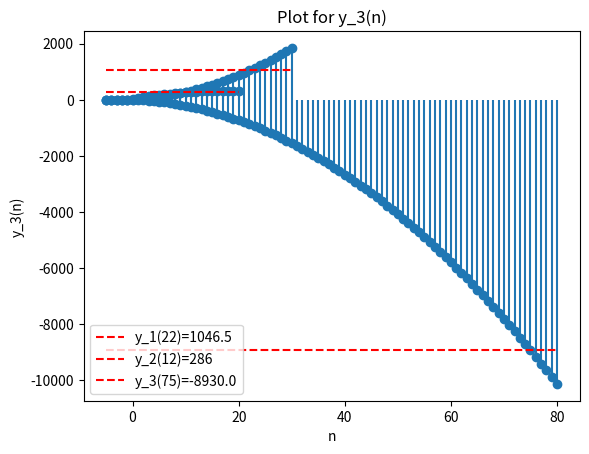

Write Python code to recreate this figure.
import numpy as np
import matplotlib.pyplot as plt

n_range_1 = np.arange(-5, 31)
y_values_1 = (7*(n_range_1 + 1) + 1.75*n_range_1*(n_range_1 + 1)) * (n_range_1 >= 0)
y_1_22 = (7*(22 + 1) + 1.75*22*(22 + 1))

plt.stem(n_range_1, y_values_1, basefmt=" ")
plt.hlines(y_1_22, xmin=min(n_range_1), xmax=max(n_range_1), colors='r', linestyles='--', label=f'y_1(22)={y_1_22}')
plt.xlabel('n')
plt.ylabel('y_1(n)')
plt.title('Plot for y_1(n)')
plt.legend()
plt.show()


n_range_2 = np.arange(-5, 21)
y_values_2 = (34*(n_range_2 + 1) - n_range_2*(n_range_2 + 1)) * (n_range_2 >= 0)
y_2_12 = (34*(12 + 1) - 12*(12 + 1))

plt.stem(n_range_2, y_values_2, basefmt=" ")
plt.hlines(y_2_12, xmin=min(n_range_2), xmax=max(n_range_2), colors='r', linestyles='--', label=f'y_2(12)={y_2_12}')
plt.xlabel('n')
plt.ylabel('y_2(n)')
plt.title('Plot for y_2(n)')
plt.legend()
plt.show()


n_range_3 = np.arange(-5, 81)
y_values_3 = (-5*(n_range_3 + 1) - 1.5*n_range_3*(n_range_3 + 1)) * (n_range_3 >= 0)
y_3_75 = (-5*(75 + 1) - 1.5*75*(75 + 1))

plt.stem(n_range_3, y_values_3, basefmt=" ")
plt.hlines(y_3_75, xmin=min(n_range_3), xmax=max(n_range_3), colors='r', linestyles='--', label=f'y_3(75)={y_3_75}')
plt.xlabel('n')
plt.ylabel('y_3(n)')
plt.title('Plot for y_3(n)')
plt.legend()
plt.show()

